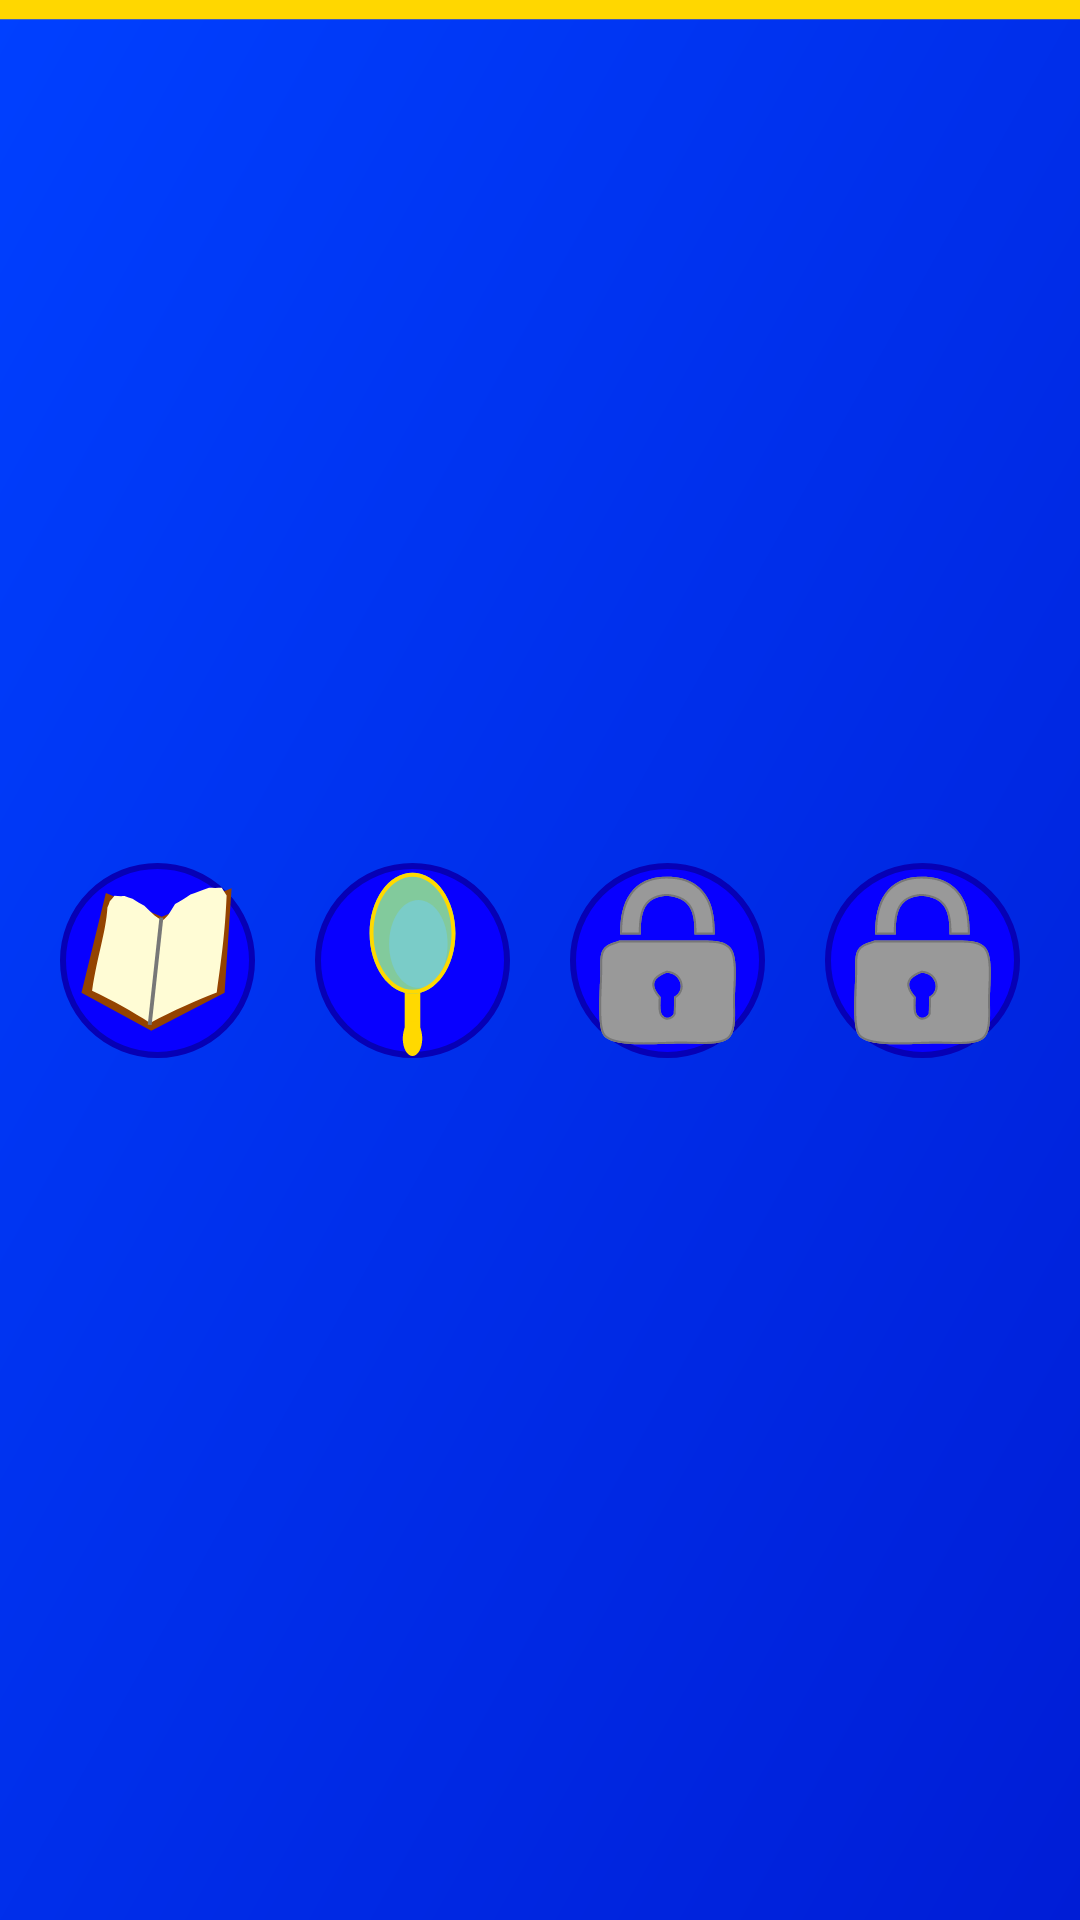

This screen was rendered from an Android layout file. Write that file and the resources it references.
<!-- AndroidManifest.xml: application theme AppTheme -->
<!-- res/layout/navbar_layout.xml -->
<?xml version="1.0" encoding="utf-8"?>
<androidx.constraintlayout.widget.ConstraintLayout
    tools:viewBindingIgnore="true"
    xmlns:android="http://schemas.android.com/apk/res/android"
    android:layout_width="match_parent"
    android:layout_height="100dp"
    android:background="@drawable/diaglog_box_top_background"
    xmlns:app="http://schemas.android.com/apk/res-auto"
    xmlns:tools="http://schemas.android.com/tools">
    <androidx.appcompat.widget.AppCompatImageView
        android:id="@+id/navbar_lessons_icon"
        android:layout_width="65dp"
        android:layout_height="65dp"
        android:src="@drawable/lessons_icon"
        android:background="@drawable/lesson_background"
        app:layout_constraintTop_toTopOf="parent"
        app:layout_constraintStart_toStartOf="parent"
        app:layout_constraintEnd_toStartOf="@id/navbar_profile_icon"
        app:layout_constraintBottom_toBottomOf="parent"/>
    <androidx.appcompat.widget.AppCompatImageView
        android:id="@+id/navbar_profile_icon"
        android:layout_width="65dp"
        android:layout_height="65dp"
        android:src="@drawable/profile_icon"
        android:background="@drawable/lesson_background"
        app:layout_constraintTop_toTopOf="parent"
        app:layout_constraintStart_toEndOf="@id/navbar_lessons_icon"
        app:layout_constraintEnd_toStartOf="@id/navbar_ranking_icon"
        app:layout_constraintBottom_toBottomOf="parent"/>
    <androidx.appcompat.widget.AppCompatImageView
        android:id="@+id/navbar_ranking_icon"
        android:layout_width="65dp"
        android:layout_height="65dp"
        android:src="@drawable/locked_feature_icon"
        android:background="@drawable/lesson_background"
        app:layout_constraintTop_toTopOf="parent"
        app:layout_constraintStart_toEndOf="@id/navbar_profile_icon"
        app:layout_constraintEnd_toStartOf="@id/navbar_store_icon"
        app:layout_constraintBottom_toBottomOf="parent"/>
    <androidx.appcompat.widget.AppCompatImageView
        android:id="@+id/navbar_store_icon"
        android:layout_width="65dp"
        android:layout_height="65dp"
        android:src="@drawable/locked_feature_icon"
        android:background="@drawable/lesson_background"
        app:layout_constraintTop_toTopOf="parent"
        app:layout_constraintStart_toEndOf="@id/navbar_ranking_icon"
        app:layout_constraintEnd_toEndOf="parent"
        app:layout_constraintBottom_toBottomOf="parent"/>
</androidx.constraintlayout.widget.ConstraintLayout>
<!-- resources referenced by this layout -->
<resources>
  <!-- drawable diaglog_box_top_background (drawable) -->
  <vector android:autoMirrored="true" android:height="100dp"
      android:viewportHeight="100" android:viewportWidth="100"
      android:width="100dp" xmlns:android="http://schemas.android.com/apk/res/android">
      <path android:fillColor="@color/indigo_light" android:name="Rectangle 1 copy" android:pathData="m0 0h100v100h-100v-100z"/>
      <path android:fillColor="@color/gold" android:name="Shape 1" android:pathData="m0 1v-1h100v1h-100z"/>
  </vector>
  <!-- drawable lesson_background (drawable) -->
  <?xml version="1.0" encoding="utf-8"?>
  <shape xmlns:android="http://schemas.android.com/apk/res/android" android:shape="oval">
      <solid android:color="#0800FF"/>
      <stroke android:color="#0600B5"
          android:width="2dp"/>
  </shape>
  <!-- drawable lessons_icon (drawable) -->
  <vector android:autoMirrored="true" android:height="100dp"
      android:viewportHeight="100" android:viewportWidth="100"
      android:width="100dp" xmlns:android="http://schemas.android.com/apk/res/android">
      <path android:fillColor="#944300" android:name="Shape 1" android:pathData="m23.53 15.43 -12.53 51.1 35.81 19.47 37.6 -19.47 3.58 -53.53 -35.81 14.6 -28.65 -12.17z"/>
      <path android:fillColor="#fffcd5" android:name="Shape 2" android:pathData="m16.46 65.53c2.77 -18.66 6.97 -29.33 7.88 -42.81c0.45 -1.01 0.86 -2.05 1.2 -3.16c0.89 -0.82 1.68 -1.72 2.38 -2.75c1.83 0.24 3.54 0.29 5.18 0.16c1.38 0.53 2.75 0.97 4.1 1.35c2.03 1.35 4.04 2.56 6.06 3.63c1.77 1.83 3.51 3.5 5.23 5.01c1.09 0.77 2.17 1.48 3.25 2.15c0.46 -0.01 0.92 -0.03 1.39 -0.05c0.77 -0.74 1.55 -1.55 2.35 -2.41c1.12 -1.67 2.29 -3.54 3.53 -5.59c2.44 -1.43 5.05 -3.1 7.89 -4.96c2.96 -0.96 6.11 -2.1 9.51 -3.41c2.12 0.1 4.3 0.09 6.56 -0c0.85 1.37 1.68 2.66 2.48 3.92c-0.84 19.97 -2.76 32.74 -5.07 49.83c-10.34 3.97 -22.07 9.12 -34.18 15.61c-9.31 -5.98 -18.72 -11.3 -29.76 -16.49z"/>
      <path android:fillColor="#777" android:name="Shape 3" android:pathData="m46.99 83.11 -1.99 -0.22 6 -55 1.99 0.22 -6 55z"/>
  </vector>
  <!-- drawable locked_feature_icon: vector/xml drawable (drawable, 3418 chars, omitted) -->
  <!-- drawable profile_icon (drawable) -->
  <vector android:autoMirrored="true" android:height="100dp"
      android:viewportHeight="100" android:viewportWidth="100"
      android:width="100dp" xmlns:android="http://schemas.android.com/apk/res/android">
      <path android:fillColor="#ffd900" android:name="Rectangle 1" android:pathData="m46 58h8v34h-8v-34z"/>
      <path android:fillColor="#ffd900" android:name="Ellipse 2" android:pathData="m50 81c2.76 0 5 4.03 5 9c0 4.97 -2.24 9 -5 9c-2.76 0 -5 -4.03 -5 -9c0 -4.97 2.24 -9 5 -9z"/>
      <path android:fillColor="#82ca9c" android:name="Ellipse 1" android:pathData="m50 5c12.15 0 22 13.88 22 31c0 17.12 -9.85 31 -22 31c-12.15 0 -22 -13.88 -22 -31c0 -17.12 9.85 -31 22 -31z"/>
      <path android:fillColor="#7accc8" android:name="Ellipse 1 copy 2" android:pathData="m53 19c8.28 0 15 10.07 15 22.5c0 12.43 -6.72 22.5 -15 22.5c-8.28 0 -15 -10.07 -15 -22.5c0 -12.43 6.72 -22.5 15 -22.5z"/>
      <path android:fillColor="#ffd900" android:name="Ellipse 1 copy" android:pathData="m50 7c10.47 0 20 12.3 20 29c0 16.7 -9.53 29 -20 29c-10.47 0 -20 -12.3 -20 -29c0 -16.7 9.53 -29 20 -29zm0 -2c-12.15 0 -22 13.88 -22 31c0 17.12 9.85 31 22 31c12.15 0 22 -13.88 22 -31c0 -17.12 -9.85 -31 -22 -31z"/>
  </vector>
  <style name="AppTheme" parent="Theme.AppCompat.Light.NoActionBar">
          
          <item name="colorPrimary">@color/colorPrimary</item>
          <item name="colorPrimaryDark">@color/colorPrimaryDark</item>
          <item name="colorAccent">@color/colorAccent</item>
      </style>
  <color name="gold">#FFD700</color>
  <color name="colorPrimary">#6200EE</color>
  <color name="colorPrimaryDark">#3700B3</color>
  <color name="colorAccent">#03DAC5</color>
</resources>
